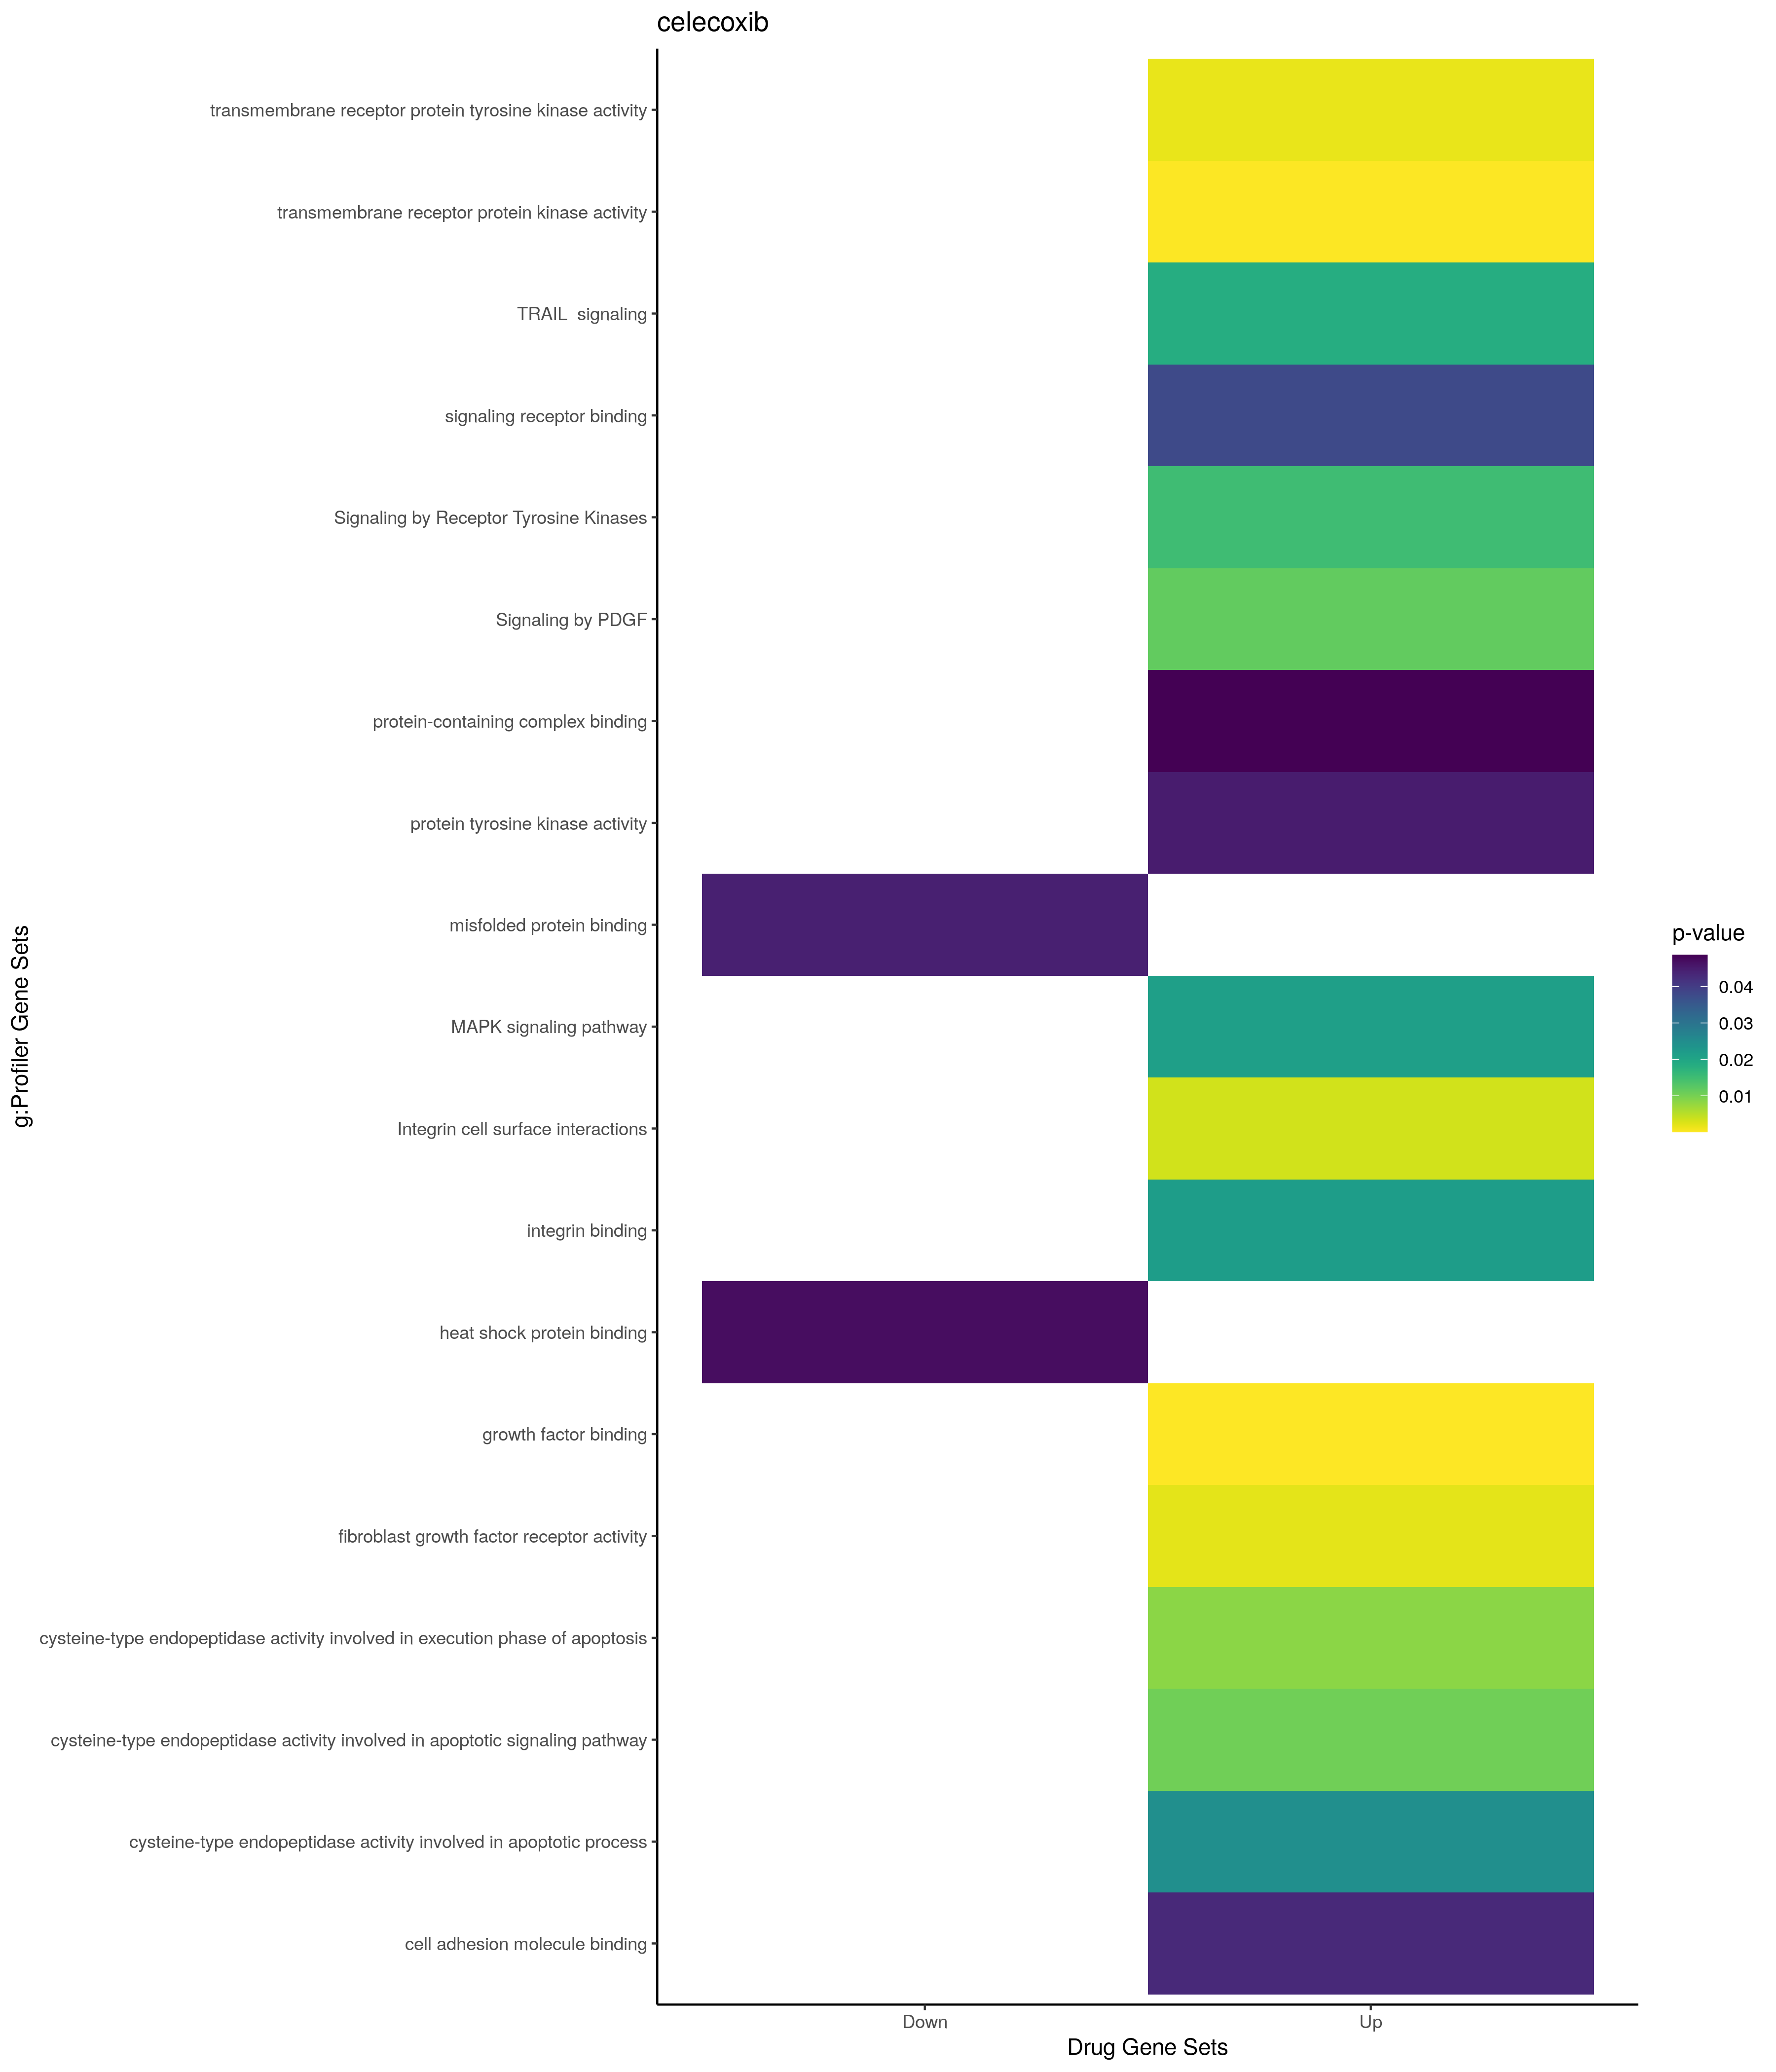

Source data for this figure (header and first rows):
; query; significant; p_value; term_size; query_size; intersection_size; precision; recall; term_id; source; term_name; effective_domain_size; source_order; set
1; query_1; TRUE; 1,90735641738898e-08; 1865; 28; 17; 0,607142857142857; 0,00911528150134048; GO:0006915; GO:BP; apoptotic process; 21100; 2855; Up
2; query_1; TRUE; 2,99125288869577e-08; 1918; 28; 17; 0,607142857142857; 0,00886339937434828; GO:0012501; GO:BP; programmed cell death; 21100; 5116; Up
3; query_1; TRUE; 8,04454756051746e-08; 592; 20; 10; 0,5; 0,0168918918918919; GO:0097190; GO:BP; apoptotic signaling pathway; 21100; 21694; Up
4; query_1; TRUE; 1,04469592370259e-07; 2074; 28; 17; 0,607142857142857; 0,00819672131147541; GO:0008219; GO:BP; cell death; 21100; 3560; Up
5; query_1; TRUE; 1,95127901661988e-06; 700; 36; 12; 0,333333333333333; 0,0171428571428571; GO:0001568; GO:BP; blood vessel development; 21100; 464; Up
6; query_1; TRUE; 3,18694596891023e-06; 731; 36; 12; 0,333333333333333; 0,0164158686730506; GO:0001944; GO:BP; vasculature development; 21100; 671; Up
7; query_1; TRUE; 3,90799127578282e-06; 1711; 30; 15; 0,5; 0,00876680303915839; GO:0010647; GO:BP; positive regulation of cell communicatio…; 21100; 4792; Up
8; query_1; TRUE; 4,03627380532191e-06; 1715; 30; 15; 0,5; 0,0087463556851312; GO:0023056; GO:BP; positive regulation of signaling; 21100; 7652; Up
9; query_1; TRUE; 8,73223504641323e-06; 1513; 30; 14; 0,466666666666667; 0,0092531394580304; GO:0009967; GO:BP; positive regulation of signal transducti…; 21100; 4267; Up
10; query_1; TRUE; 9,41540989652846e-06; 1000; 36; 13; 0,361111111111111; 0,013; GO:0051241; GO:BP; negative regulation of multicellular org…; 21100; 15699; Up
11; query_1; TRUE; 1,57295906968299e-05; 1419; 28; 13; 0,464285714285714; 0,00916138125440451; GO:0042981; GO:BP; regulation of apoptotic process; 21100; 12064; Up
12; query_1; TRUE; 2,00719316198677e-05; 1448; 28; 13; 0,464285714285714; 0,00897790055248619; GO:0043067; GO:BP; regulation of programmed cell death; 21100; 12124; Up
13; query_1; TRUE; 2,59202253334605e-05; 3083; 30; 18; 0,6; 0,00583846902367824; GO:0051173; GO:BP; positive regulation of nitrogen compound…; 21100; 15642; Up
14; query_1; TRUE; 3,43830228747647e-05; 1345; 36; 14; 0,388888888888889; 0,0104089219330855; GO:2000026; GO:BP; regulation of multicellular organismal d…; 21100; 29251; Up
15; query_1; TRUE; 4,70911143392825e-05; 930; 36; 12; 0,333333333333333; 0,0129032258064516; GO:0022603; GO:BP; regulation of anatomical structure morph…; 21100; 7595; Up
16; query_1; TRUE; 6,19462933844763e-05; 1099; 38; 13; 0,342105263157895; 0,0118289353958144; GO:0072359; GO:BP; circulatory system development; 21100; 20215; Up
17; query_1; TRUE; 6,25146318789357e-05; 1592; 28; 13; 0,464285714285714; 0,00816582914572864; GO:0010941; GO:BP; regulation of cell death; 21100; 5062; Up
18; query_1; TRUE; 6,70821906799337e-05; 3271; 30; 18; 0,6; 0,00550290431060838; GO:0031325; GO:BP; positive regulation of cellular metaboli…; 21100; 8257; Up
19; query_1; TRUE; 8,66911627332778e-05; 3776; 41; 23; 0,560975609756098; 0,00609110169491525; GO:0009893; GO:BP; positive regulation of metabolic process; 21100; 4213; Up
20; query_1; TRUE; 8,96396379836589e-05; 1134; 38; 13; 0,342105263157895; 0,0114638447971781; GO:0048646; GO:BP; anatomical structure formation involved …; 21100; 14947; Up
21; query_1; TRUE; 0,000102367807947106; 613; 36; 10; 0,277777777777778; 0,0163132137030995; GO:0048514; GO:BP; blood vessel morphogenesis; 21100; 14836; Up
22; query_1; TRUE; 0,000102367807947106; 613; 36; 10; 0,277777777777778; 0,0163132137030995; GO:0007169; GO:BP; transmembrane receptor protein tyrosine …; 21100; 3069; Up
23; query_1; TRUE; 0,000167890469134373; 3465; 30; 18; 0,6; 0,00519480519480519; GO:0010604; GO:BP; positive regulation of macromolecule met…; 21100; 4750; Up
24; query_1; TRUE; 0,000184248441908649; 1170; 39; 13; 0,333333333333333; 0,0111111111111111; GO:0043085; GO:BP; positive regulation of catalytic activit…; 21100; 12129; Up
25; query_1; TRUE; 0,000212610772764094; 854; 36; 11; 0,305555555555556; 0,0128805620608899; GO:0035239; GO:BP; tube morphogenesis; 21100; 10253; Up
26; query_1; TRUE; 0,000242167242942579; 1964; 30; 14; 0,466666666666667; 0,00712830957230143; GO:0031328; GO:BP; positive regulation of cellular biosynth…; 21100; 8260; Up
27; query_1; TRUE; 0,000278025709188446; 877; 36; 11; 0,305555555555556; 0,0125427594070696; GO:0051093; GO:BP; negative regulation of developmental pro…; 21100; 15570; Up
28; query_1; TRUE; 0,000283202362670681; 2345; 30; 15; 0,5; 0,00639658848614072; GO:0050790; GO:BP; regulation of catalytic activity; 21100; 15322; Up
29; query_1; TRUE; 0,000302106711660457; 1999; 30; 14; 0,466666666666667; 0,00700350175087544; GO:0009891; GO:BP; positive regulation of biosynthetic proc…; 21100; 4211; Up
30; query_1; TRUE; 0,000331129990954406; 521; 36; 9; 0,25; 0,017274472168906; GO:0001525; GO:BP; angiogenesis; 21100; 437; Up
31; query_1; TRUE; 0,000334392758913461; 655; 38; 10; 0,263157894736842; 0,0152671755725191; GO:0071363; GO:BP; cellular response to growth factor stimu…; 21100; 19392; Up
32; query_1; TRUE; 0,000367228902098925; 1054; 38; 12; 0,315789473684211; 0,0113851992409867; GO:0035295; GO:BP; tube development; 21100; 10287; Up
33; query_1; TRUE; 0,000502069347166353; 479; 30; 8; 0,266666666666667; 0,0167014613778706; GO:0043410; GO:BP; positive regulation of MAPK cascade; 21100; 12300; Up
34; query_1; TRUE; 0,000505812398725136; 685; 38; 10; 0,263157894736842; 0,0145985401459854; GO:0070848; GO:BP; response to growth factor; 21100; 19096; Up
35; query_1; TRUE; 0,000626783848069648; 951; 36; 11; 0,305555555555556; 0,0115667718191377; GO:0007167; GO:BP; enzyme-linked receptor protein signaling…; 21100; 3067; Up
36; query_1; TRUE; 0,000633629753142775; 770; 35; 10; 0,285714285714286; 0,012987012987013; GO:0043549; GO:BP; regulation of kinase activity; 21100; 12396; Up
37; query_1; TRUE; 0,000828168325487173; 893; 39; 11; 0,282051282051282; 0,0123180291153415; GO:0051338; GO:BP; regulation of transferase activity; 21100; 15778; Up
38; query_1; TRUE; 0,00083339722792529; 2169; 30; 14; 0,466666666666667; 0,00645458736745044; GO:0048584; GO:BP; positive regulation of response to stimu…; 21100; 14896; Up
39; query_1; TRUE; 0,000867653066399962; 283; 36; 7; 0,194444444444444; 0,0247349823321555; GO:0045765; GO:BP; regulation of angiogenesis; 21100; 13491; Up
40; query_1; TRUE; 0,000953600300157412; 287; 36; 7; 0,194444444444444; 0,024390243902439; GO:1901342; GO:BP; regulation of vasculature development; 21100; 24648; Up
41; query_1; TRUE; 0,00109394976900008; 975; 30; 10; 0,333333333333333; 0,0102564102564103; GO:1902533; GO:BP; positive regulation of intracellular sig…; 21100; 25713; Up
42; query_1; TRUE; 0,00128637750179789; 61; 24; 4; 0,166666666666667; 0,0655737704918033; GO:0014855; GO:BP; striated muscle cell proliferation; 21100; 5281; Up
43; query_1; TRUE; 0,0013101562772064; 2666; 37; 17; 0,459459459459459; 0,00637659414853713; GO:0051239; GO:BP; regulation of multicellular organismal p…; 21100; 15697; Up
44; query_1; TRUE; 0,00134205145091071; 3050; 30; 16; 0,533333333333333; 0,00524590163934426; GO:0065009; GO:BP; regulation of molecular function; 21100; 18614; Up
45; query_1; TRUE; 0,00145075177840552; 358; 20; 6; 0,3; 0,0167597765363128; GO:2001233; GO:BP; regulation of apoptotic signaling pathwa…; 21100; 30397; Up
46; query_1; TRUE; 0,00150889928244801; 4; 8; 2; 0,25; 0,5; GO:0014805; GO:BP; smooth muscle adaptation; 21100; 5233; Up
47; query_1; TRUE; 0,00159054639900803; 575; 39; 9; 0,230769230769231; 0,0156521739130435; GO:0051347; GO:BP; positive regulation of transferase activ…; 21100; 15787; Up
48; query_1; TRUE; 0,00187353481485818; 1624; 35; 13; 0,371428571428571; 0,00800492610837438; GO:1901700; GO:BP; response to oxygen-containing compound; 21100; 24966; Up
49; query_1; TRUE; 0,00193668838331856; 5654; 30; 21; 0,7; 0,00371418464803679; GO:0051171; GO:BP; regulation of nitrogen compound metaboli…; 21100; 15640; Up
50; query_1; TRUE; 0,00212576253974811; 879; 35; 10; 0,285714285714286; 0,0113765642775882; GO:0033993; GO:BP; response to lipid; 21100; 9631; Up
51; query_1; TRUE; 0,0021304421668424; 1976; 30; 13; 0,433333333333333; 0,00657894736842105; GO:0045935; GO:BP; positive regulation of nucleobase-contai…; 21100; 13643; Up
52; query_1; TRUE; 0,00213362597989807; 489; 35; 8; 0,228571428571429; 0,016359918200409; GO:0033674; GO:BP; positive regulation of kinase activity; 21100; 9602; Up
53; query_1; TRUE; 0,00217025792590744; 3010; 38; 18; 0,473684210526316; 0,00598006644518272; GO:0010033; GO:BP; response to organic substance; 21100; 4307; Up
54; query_1; TRUE; 0,00226933670011814; 3019; 38; 18; 0,473684210526316; 0,0059622391520371; GO:0070887; GO:BP; cellular response to chemical stimulus; 21100; 19115; Up
55; query_1; TRUE; 0,00270121182520007; 2391; 38; 16; 0,421052631578947; 0,00669176076955249; GO:0071310; GO:BP; cellular response to organic substance; 21100; 19341; Up
56; query_1; TRUE; 0,00317289690350982; 5812; 30; 21; 0,7; 0,00361321403991741; GO:0080090; GO:BP; regulation of primary metabolic process; 21100; 20855; Up
57; query_1; TRUE; 0,00317417099901909; 573; 15; 6; 0,4; 0,0104712041884817; GO:0071396; GO:BP; cellular response to lipid; 21100; 19425; Up
58; query_1; TRUE; 0,00344659668773672; 1557; 38; 13; 0,342105263157895; 0,00834938985228003; GO:0009719; GO:BP; response to endogenous stimulus; 21100; 4067; Up
59; query_1; TRUE; 0,00387672777536039; 929; 28; 9; 0,321428571428571; 0,00968783638320775; GO:0008284; GO:BP; positive regulation of cell population p…; 21100; 3568; Up
60; query_1; TRUE; 0,00407391705247853; 55; 35; 4; 0,114285714285714; 0,0727272727272727; GO:0003179; GO:BP; heart valve morphogenesis; 21100; 1750; Up
... 108 more rows
